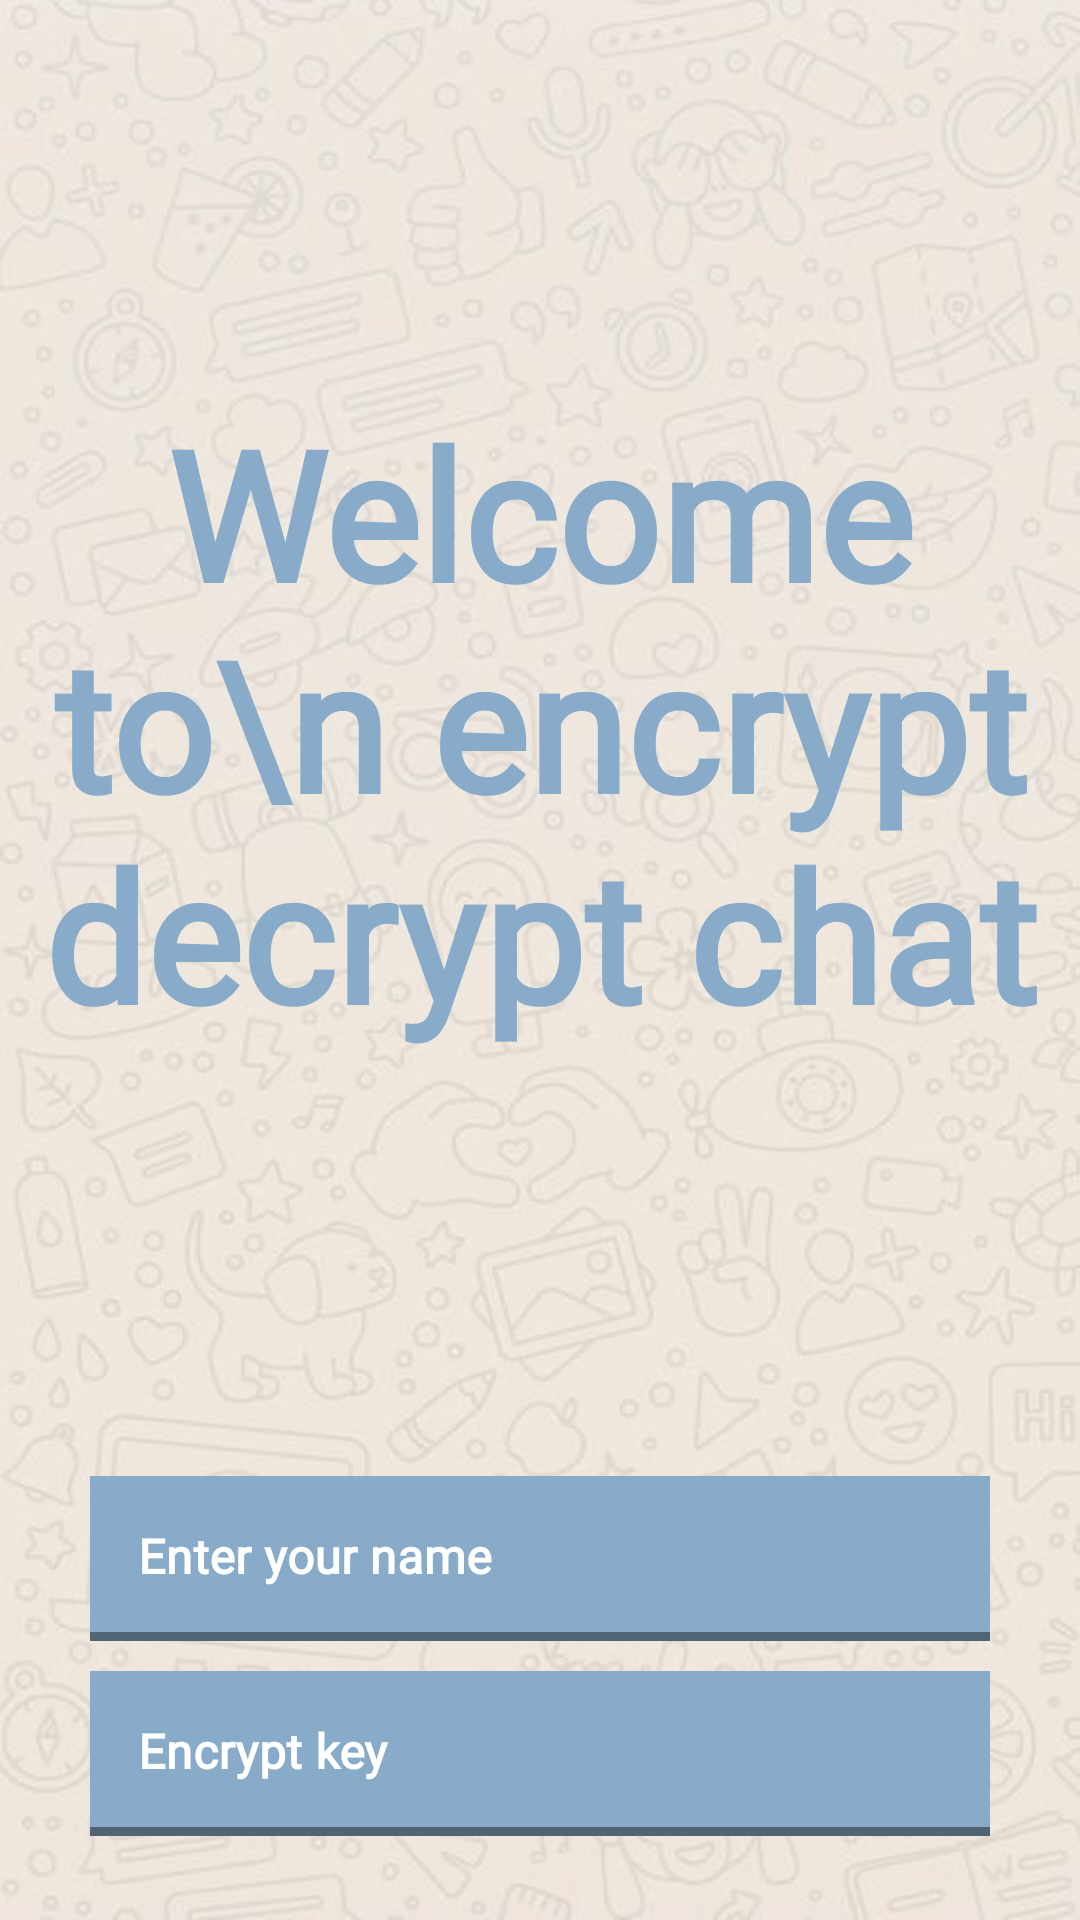

Reconstruct the res/layout file that produces this screen, plus the resources it refers to.
<!-- AndroidManifest.xml: application theme Theme.EncyptedChat -->
<!-- res/layout/sign_in_activity.xml -->
<?xml version="1.0" encoding="utf-8"?>
<androidx.constraintlayout.widget.ConstraintLayout xmlns:android="http://schemas.android.com/apk/res/android"
    android:layout_width="match_parent"
    android:layout_height="match_parent"
    xmlns:app="http://schemas.android.com/apk/res-auto">
    <LinearLayout
        android:layout_width="match_parent"
        android:background="@drawable/img"
        android:layout_height="match_parent"
        android:orientation="vertical">

        <com.google.android.material.textview.MaterialTextView
            android:layout_width="match_parent"
            android:layout_height="462dp"
            android:layout_gravity="center"
            android:layout_marginTop="10dp"
            android:layout_marginBottom="20dp"
            android:gravity="center"
            android:fontFamily="@font/ga"
            android:text="Welcome to\n encrypt decrypt chat"
            android:textColor="#87ABC8"
            android:textSize="60sp"
            android:textStyle="bold" />

        <com.google.android.material.textfield.TextInputLayout
        android:id="@+id/main_LOT_password"
        android:layout_width="300dp"
        android:layout_height="55dp"
        android:layout_gravity="center"
        android:layout_marginBottom="10dp"
        app:boxStrokeColor="@color/white"
        app:boxStrokeWidth="3dp"
        android:textColorHint="@color/white"
        app:hintTextColor="@color/white">

        <com.google.android.material.textfield.TextInputEditText
            android:id="@+id/main_EDT_name"
            android:layout_width="match_parent"
            android:layout_height="wrap_content"
            android:hint="Enter your name"
            android:textColor="@color/white"
            android:textStyle="bold"
            android:fontFamily="@font/font3"
            android:background="#87ABC8"
            />

    </com.google.android.material.textfield.TextInputLayout>

        <com.google.android.material.textfield.TextInputLayout
            android:id="@+id/main_LOT_key"
            android:layout_width="300dp"
            android:layout_height="55dp"
            android:layout_gravity="center"
            android:layout_marginBottom="10dp"
            app:boxStrokeColor="@color/white"
            app:boxStrokeWidth="3dp"
            android:textColorHint="@color/white"
            app:hintTextColor="@color/white">

            <com.google.android.material.textfield.TextInputEditText
                android:id="@+id/main_EDT_key"
                android:layout_width="match_parent"
                android:layout_height="wrap_content"
                android:hint="Encrypt key"
                android:fontFamily="@font/font3"
                android:textColor="@color/white"
                android:textStyle="bold"
                android:background="#87ABC8"
                android:inputType="textPassword"
                />

        </com.google.android.material.textfield.TextInputLayout>

        <com.google.android.material.button.MaterialButton
        android:id="@+id/main_BTN_sign_in"
        android:layout_width="200dp"
        android:layout_height="60dp"
        android:text="Let's go"
        android:textColor="#87ABC8"
        android:layout_marginTop="20dp"
        android:textSize="20dp"
        android:textStyle="bold"
        android:layout_gravity="center"
        android:backgroundTint="#F6F3EF"
            android:fontFamily="@font/font3"
            />

    </LinearLayout>
</androidx.constraintlayout.widget.ConstraintLayout>
<!-- resources referenced by this layout -->
<resources>
  <!-- drawable img: png bitmap (drawable, 308301 bytes) -->
  <style name="Theme.EncyptedChat" parent="Theme.MaterialComponents.Light.NoActionBar">
          
          <item name="colorPrimary">#D1CB97</item>
          <item name="colorPrimaryVariant">@color/white</item>
          <item name="colorOnPrimary">@color/white</item>
          
          <item name="colorSecondary">@color/white</item>
          <item name="colorSecondaryVariant">@color/white</item>
          <item name="colorOnSecondary">@color/black</item>
          
          <item name="android:statusBarColor">@color/white</item>
          
      </style>
  <!-- not gathered from this repository: default colours our renderer supplied (Android Studio template values) -->
  <color name="black">#FF000000</color>
  <color name="white">#FFFFFFFF</color>
</resources>
